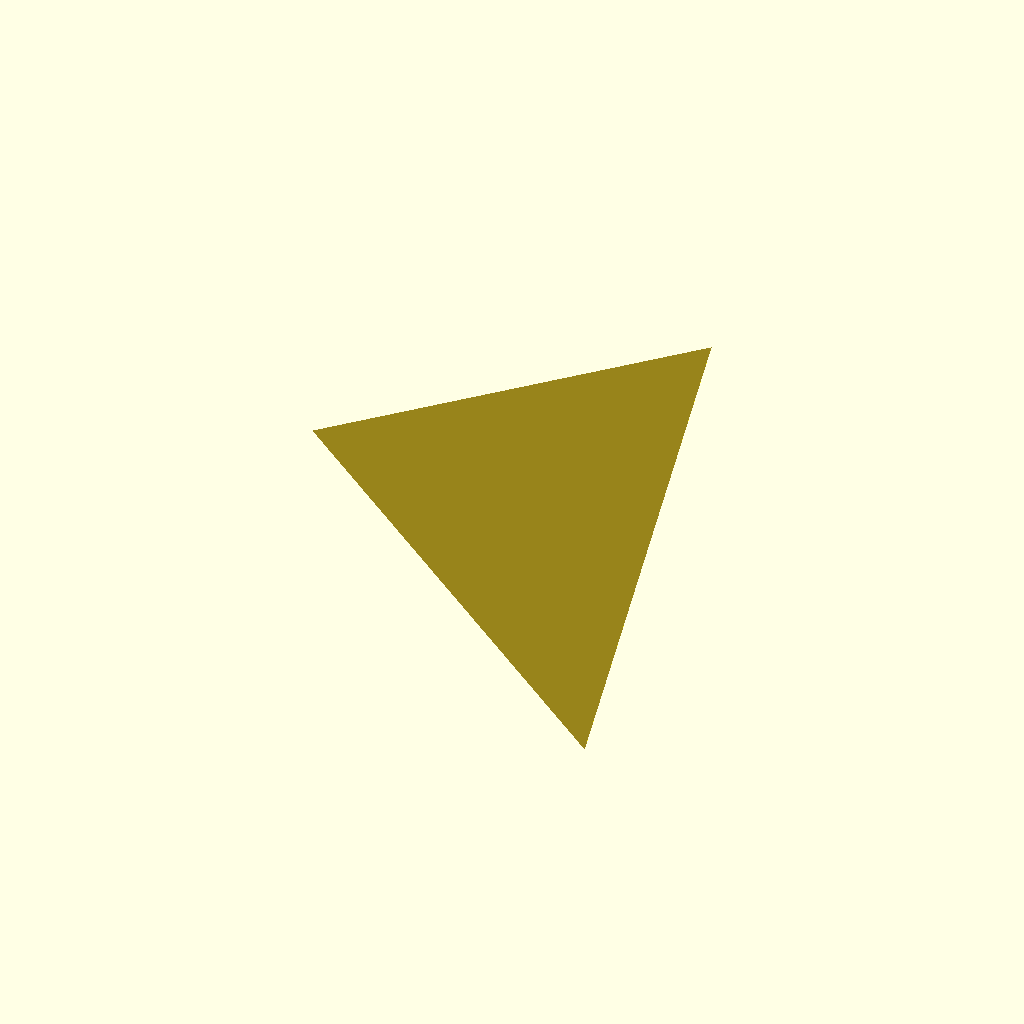
Cell 1: the model at its default parameters.
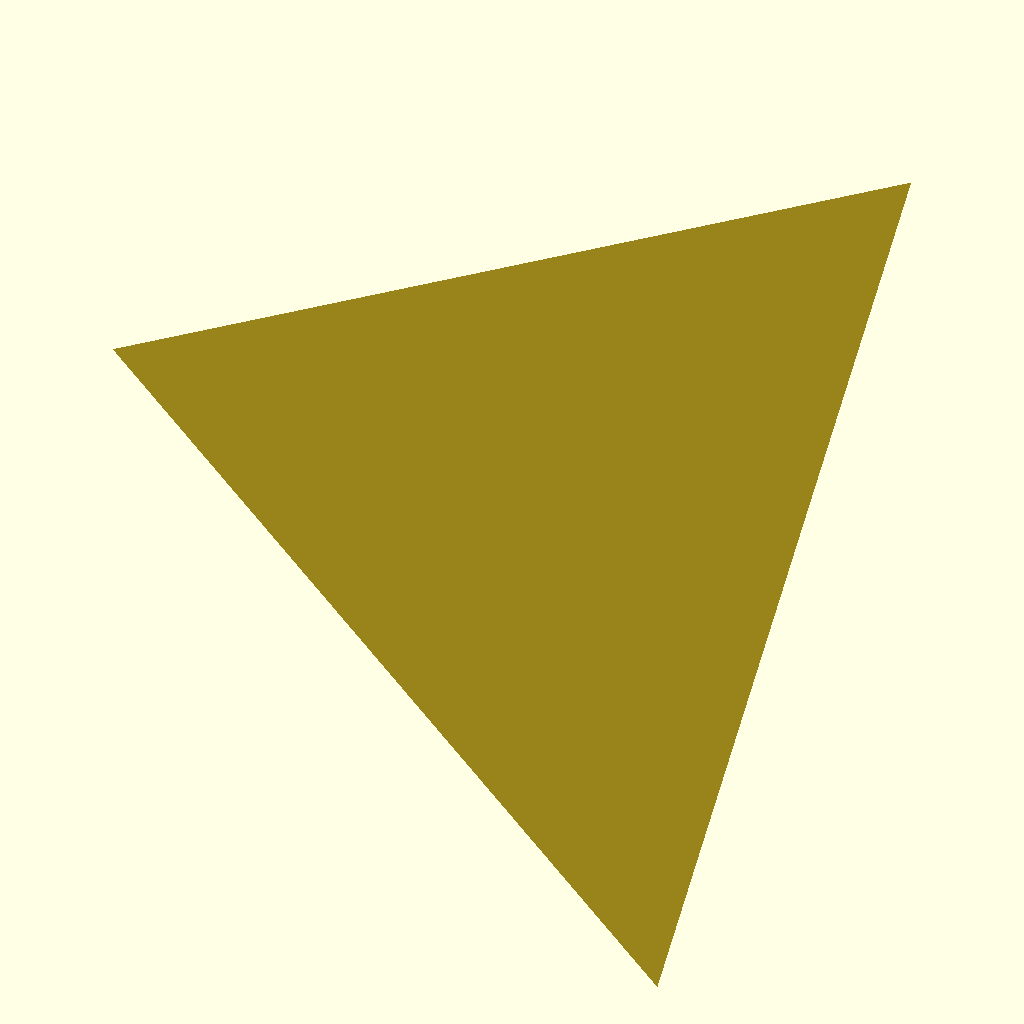
Cell 2: the same model with u = 20.
All cells are drawn from one camera (rotation 55°, 0°, 25°, orthographic, colour scheme Cornfield), so only the parameter changes between them.
The OpenSCAD source (Solids.scad):
// Platonic Solids

u = 10;

// tetrahedron
polyhedron([[u, u, u],
            [u, -u, -u],
            [-u, u, -u],
            [-u, -u, u]],
           [[0, 1, 2],
            [0, 1, 3],
            [0, 2, 3],
            [1, 2, 3]]);
            
Customizer parameters (derived from the source; name, type, default, range or options):
u: number, default 10
